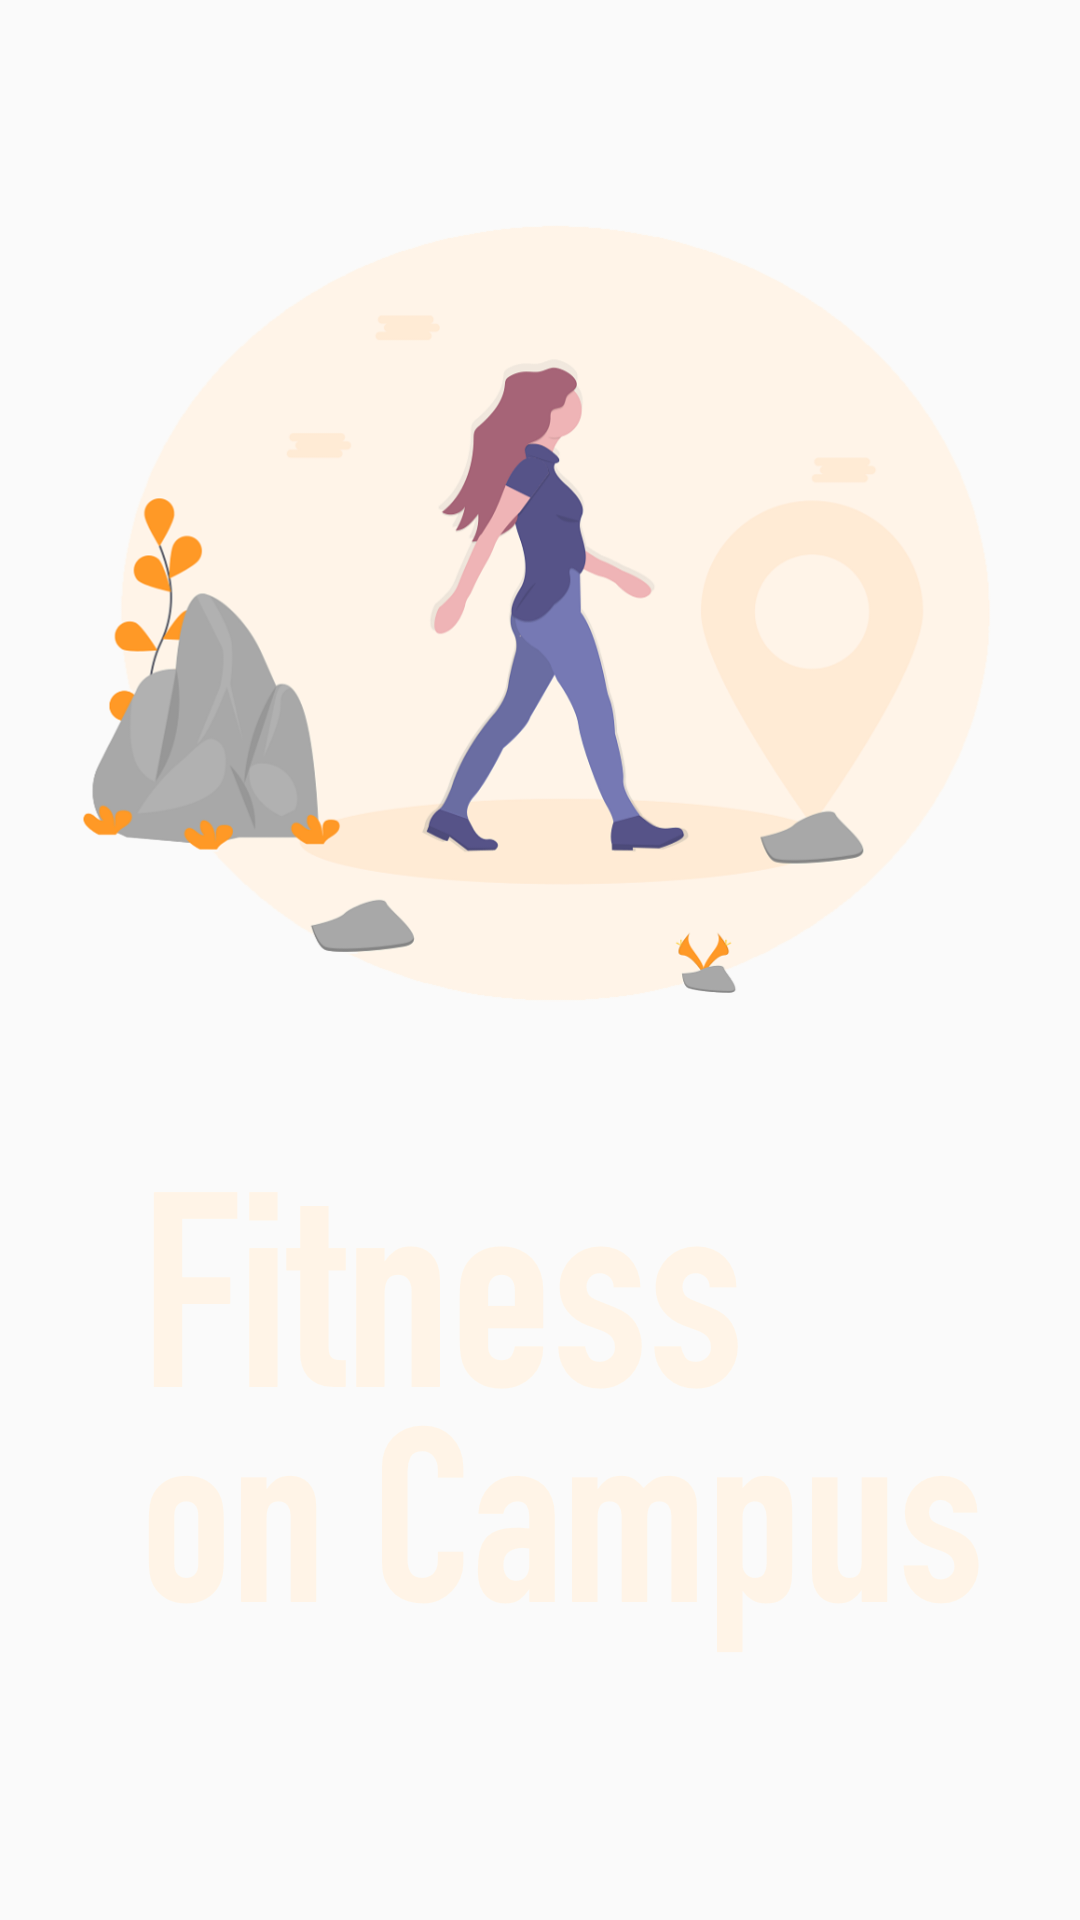

This screen was rendered from an Android layout file. Write that file and the resources it references.
<!-- AndroidManifest.xml: application theme AppTheme -->
<!-- res/layout/activity_splash_screen.xml -->
<?xml version="1.0" encoding="utf-8"?>
<android.support.constraint.ConstraintLayout xmlns:android="http://schemas.android.com/apk/res/android"
    xmlns:app="http://schemas.android.com/apk/res-auto"
    xmlns:tools="http://schemas.android.com/tools"
    android:layout_width="match_parent"
    android:layout_height="match_parent"
    tools:context=".SplashScreen">
    <ImageView
        android:id="@+id/background"
        android:layout_width="1080px"
        android:layout_height="2350px"
        android:scaleType="fitXY"
        android:src="@drawable/backgroung"
        app:layout_constraintEnd_toEndOf="parent"
        app:layout_constraintStart_toStartOf="parent"
        app:layout_constraintTop_toTopOf="parent" />


    <LinearLayout
        android:id="@+id/welcome_contents"
        android:layout_width="match_parent"
        android:layout_height="match_parent"
        android:orientation="vertical">

        <ImageView
            android:id="@+id/welcome_img"
            android:layout_width="match_parent"
            android:layout_height="990px"
            android:layout_marginTop="40dp"
            android:src="@drawable/welcome" />

        <ImageView
            android:layout_width="wrap_content"
            android:layout_height="573px"
            android:src="@drawable/title" />

    </LinearLayout>

</android.support.constraint.ConstraintLayout>
<!-- resources referenced by this layout -->
<resources>
  <!-- drawable title: png bitmap (drawable, 39933 bytes) -->
  <!-- drawable welcome: png bitmap (drawable, 147898 bytes) -->
  <style name="AppTheme" parent="Theme.AppCompat.Light.NoActionBar">
          
          <item name="colorPrimary">@color/colorPrimary</item>
          <item name="colorPrimaryDark">@color/colorPrimaryDark</item>
          <item name="colorAccent">@color/colorAccent</item>
      </style>
  <color name="colorPrimary">#FF9500</color>
  <color name="colorPrimaryDark">#FF9500</color>
  <color name="colorAccent">#D81B60</color>
</resources>
